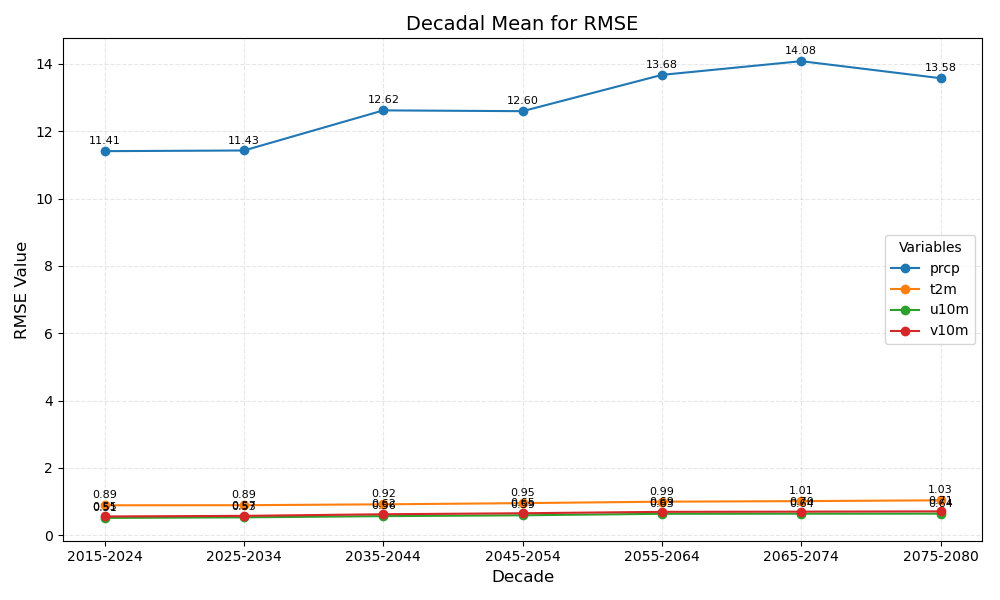

Data behind this chart, as committed beside it:
year_bin	prcp	t2m	u10m	v10m
2015-2024	11.41	0.89	0.51	0.55
2025-2034	11.43	0.89	0.53	0.57
2035-2044	12.62	0.92	0.56	0.62
2045-2054	12.60	0.95	0.59	0.65
2055-2064	13.68	0.99	0.63	0.69
2065-2074	14.08	1.01	0.64	0.70
2075-2080	13.58	1.03	0.64	0.71
